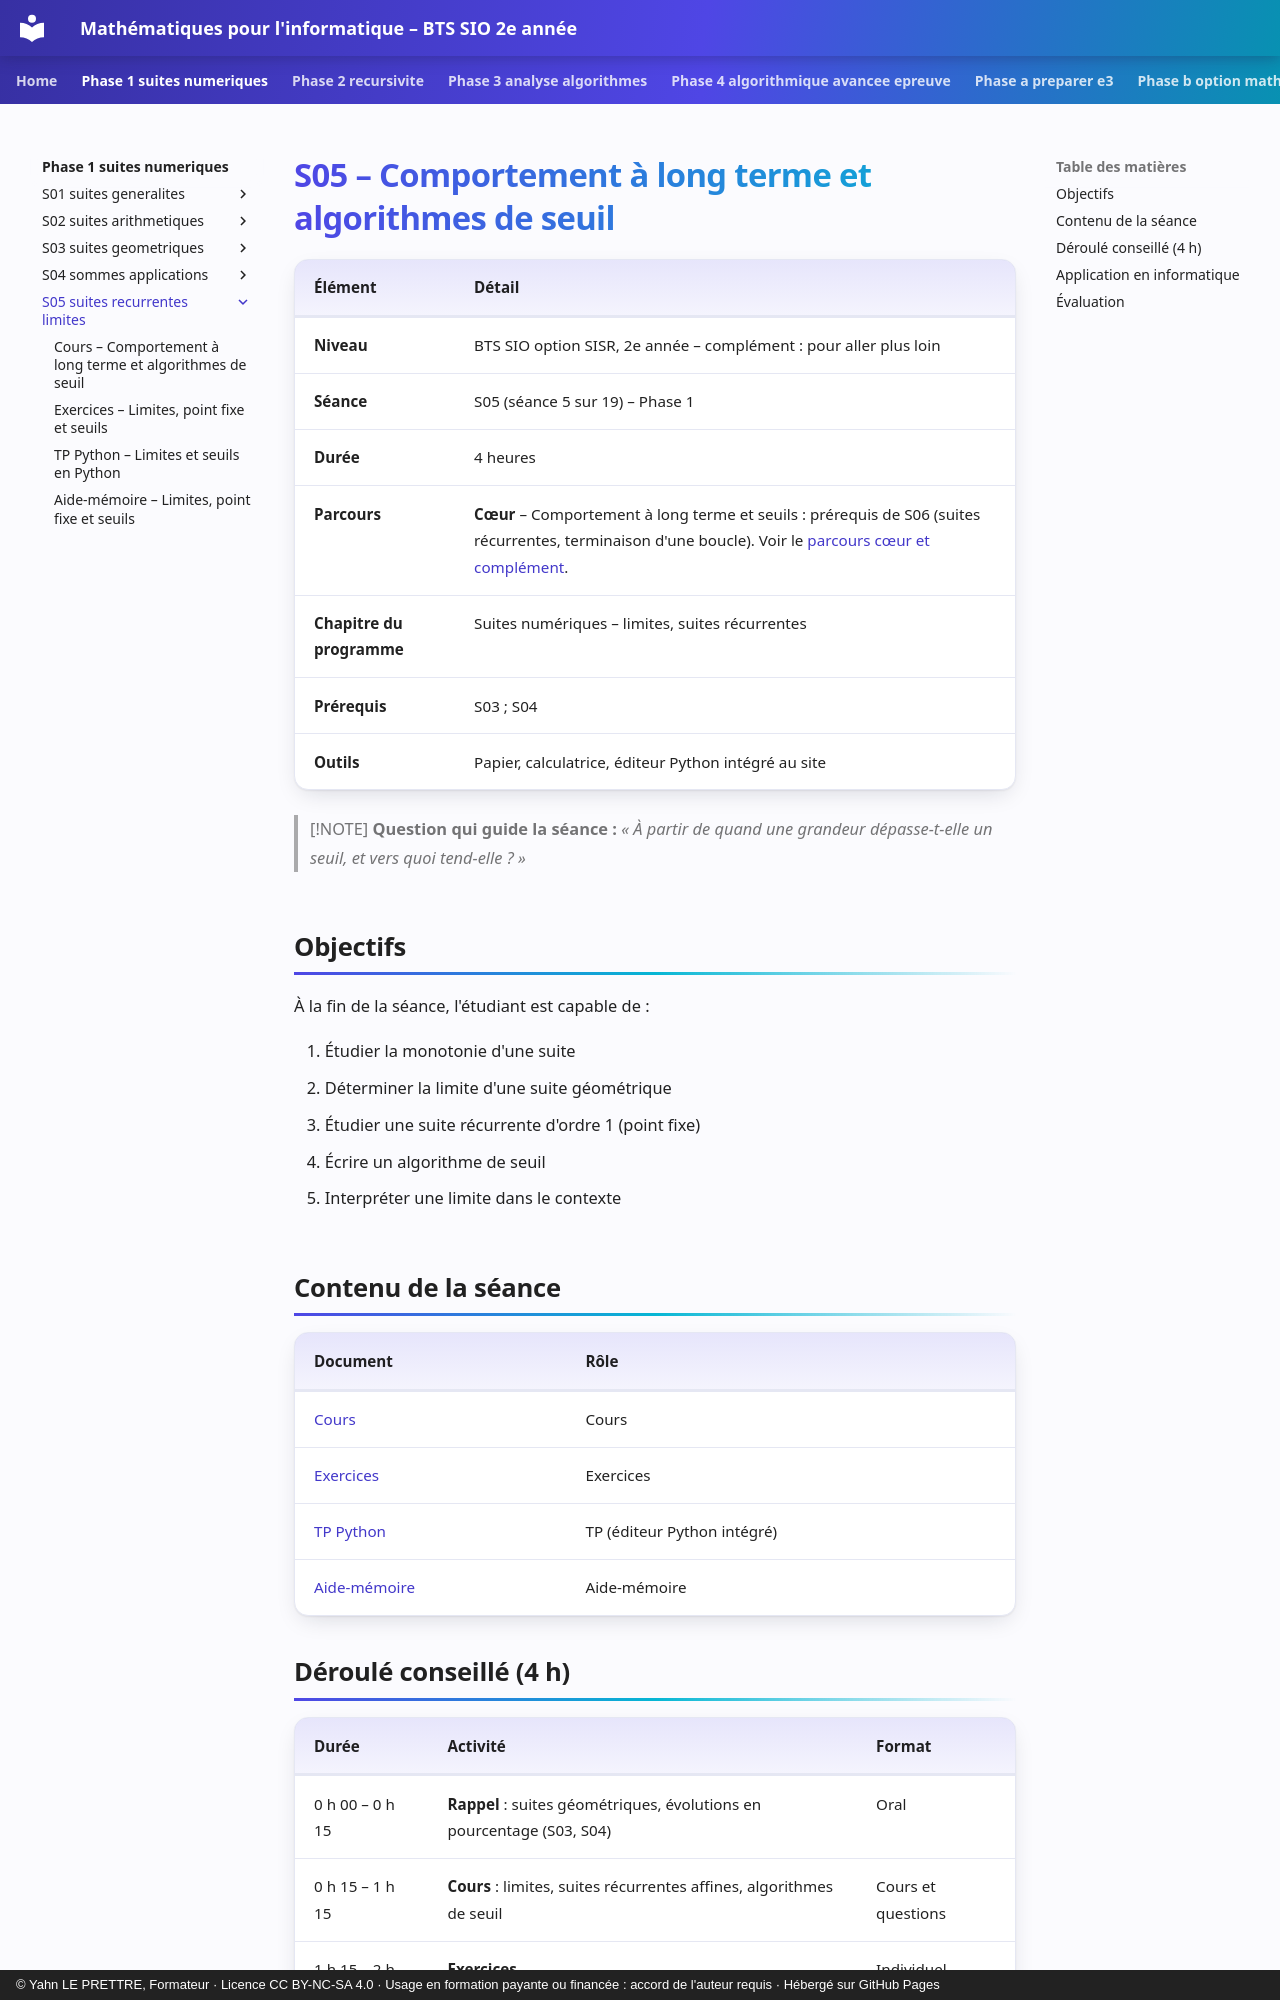

repository: YahnLP/bts2-sio-sisr--math_algo · page: phase-1-suites-numeriques/S05-suites-recurrentes-limites/index.html · generator: mkdocs · copyright: © Yahn LE PRETTRE, Formateur · Licence CC BY-NC-SA 4.0 · Usage en formation payante ou financée : accord de l'auteur requis · Hébergé sur GitHub Pages

# S05 – Comportement à long terme et algorithmes de seuil

| Élément | Détail |
|---|---|
| **Niveau** | BTS SIO option SISR, 2e année – complément : pour aller plus loin |
| **Séance** | S05 (séance 5 sur 19) – Phase 1 |
| **Durée** | 4 heures |
| **Parcours** | **Cœur** – Comportement à long terme et seuils : prérequis de S06 (suites récurrentes, terminaison d'une boucle). Voir le [parcours cœur et complément](../../ressources/parcours-coeur-complement.md). |
| **Chapitre du programme** | Suites numériques – limites, suites récurrentes |
| **Prérequis** | S03 ; S04 |
| **Outils** | Papier, calculatrice, éditeur Python intégré au site |

> [!NOTE]
> **Question qui guide la séance :** *« À partir de quand une grandeur dépasse-t-elle un seuil, et vers quoi tend-elle ? »*

## Objectifs

À la fin de la séance, l'étudiant est capable de :

1. Étudier la monotonie d'une suite
2. Déterminer la limite d'une suite géométrique
3. Étudier une suite récurrente d'ordre 1 (point fixe)
4. Écrire un algorithme de seuil
5. Interpréter une limite dans le contexte

## Contenu de la séance

| Document | Rôle |
|---|---|
| [Cours](01-cours.md) | Cours |
| [Exercices](02-exercices.md) | Exercices |
| [TP Python](03-tp-python.md) | TP (éditeur Python intégré) |
| [Aide-mémoire](04-aide-memoire.md) | Aide-mémoire |
